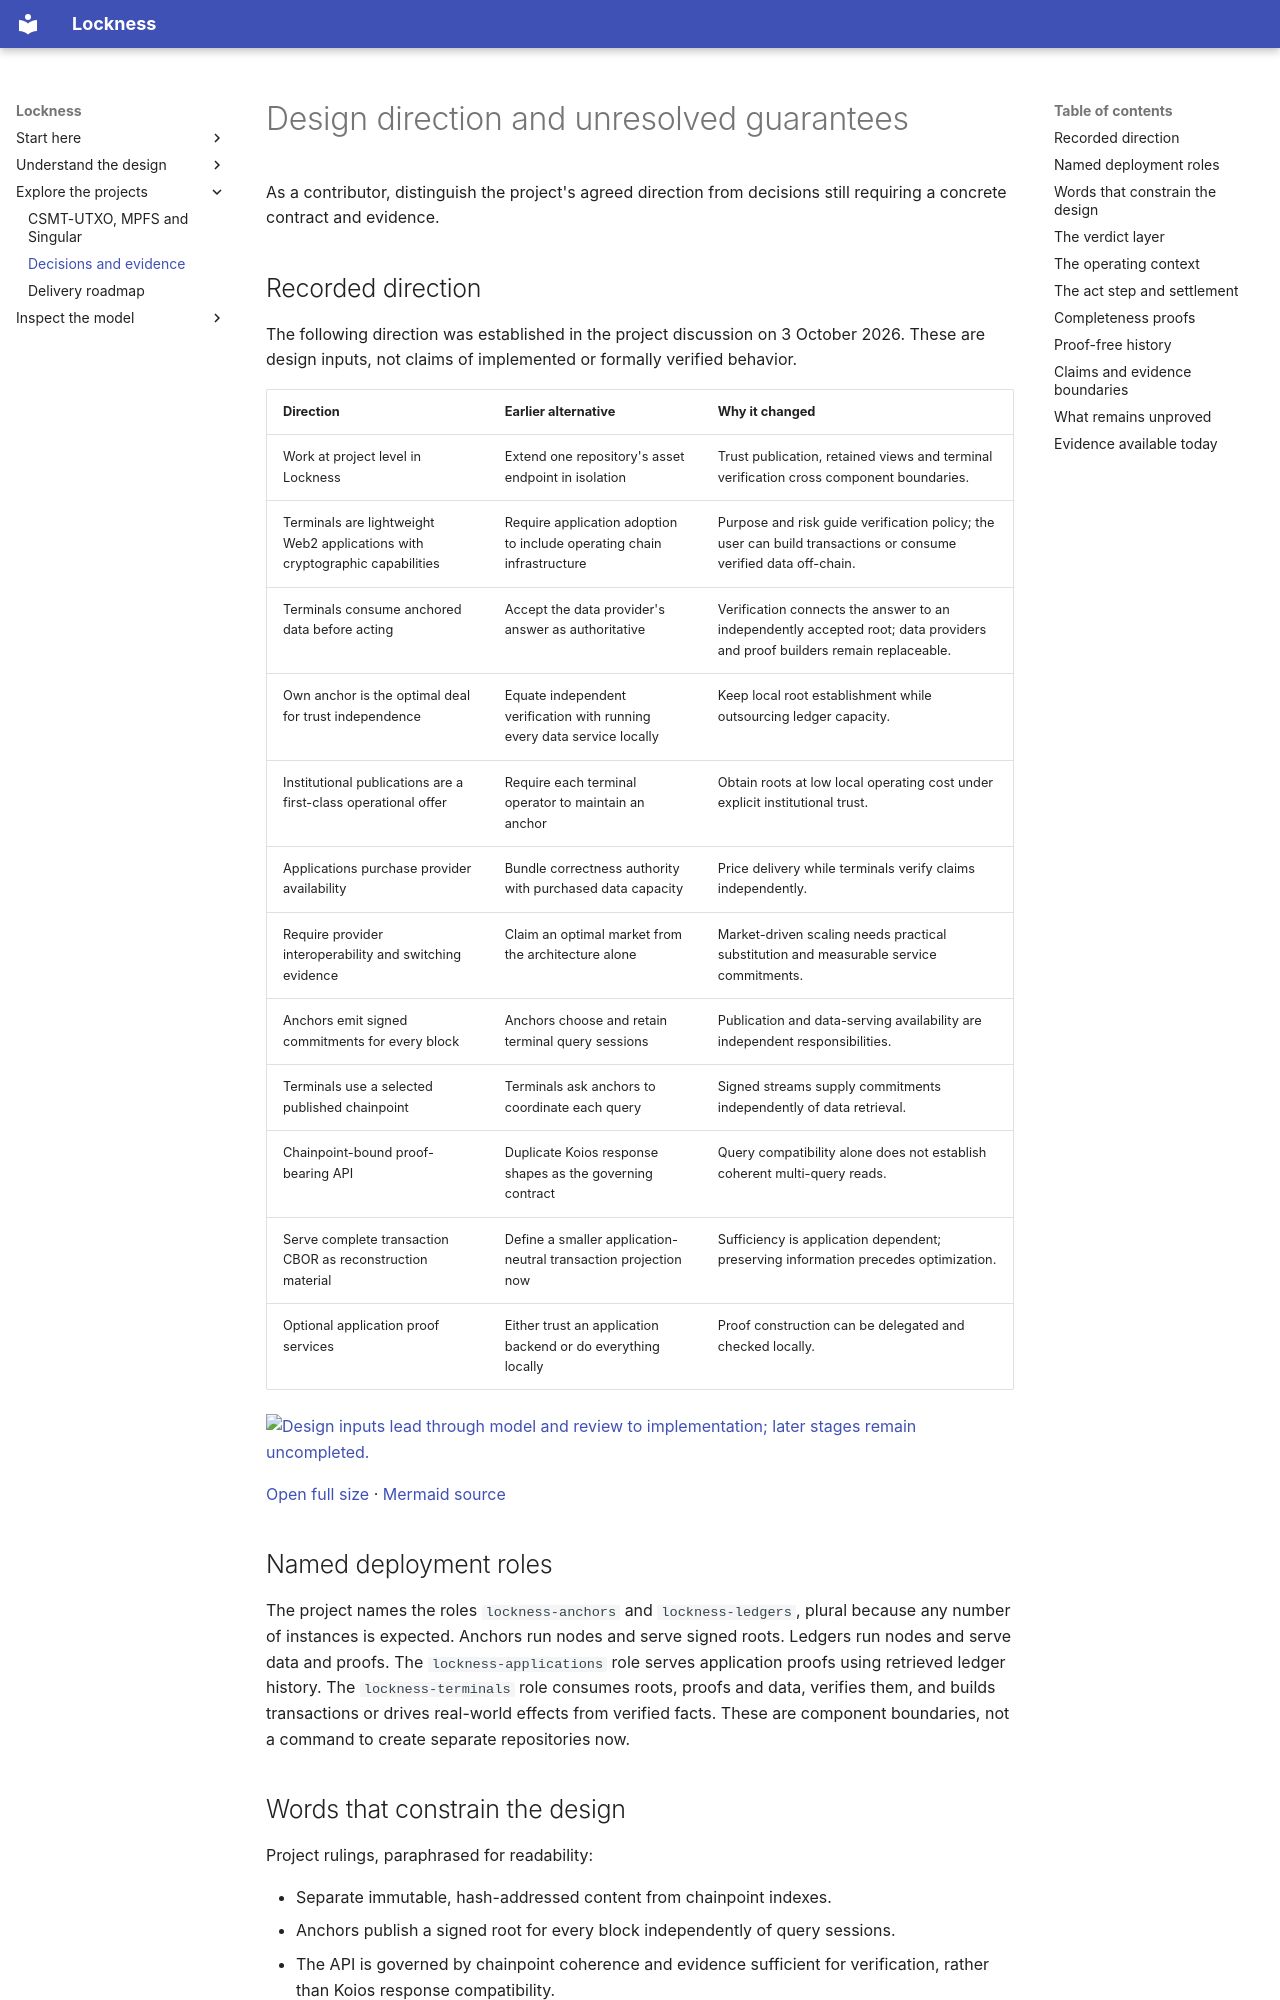

repository: lambdasistemi/lockness · page: design/decisions/index.html · generator: mkdocs

# Design direction and unresolved guarantees

As a contributor, distinguish the project's agreed direction from decisions still requiring a concrete contract and evidence.

## Recorded direction

The following direction was established in the project discussion on 3 October 2026. These are design inputs, not claims of implemented or formally verified behavior.

| Direction | Earlier alternative | Why it changed |
| --- | --- | --- |
| Work at project level in Lockness | Extend one repository's asset endpoint in isolation | Trust publication, retained views and terminal verification cross component boundaries. |
| Terminals are lightweight Web2 applications with cryptographic capabilities | Require application adoption to include operating chain infrastructure | Purpose and risk guide verification policy; the user can build transactions or consume verified data off-chain. |
| Terminals consume anchored data before acting | Accept the data provider's answer as authoritative | Verification connects the answer to an independently accepted root; data providers and proof builders remain replaceable. |
| Own anchor is the optimal deal for trust independence | Equate independent verification with running every data service locally | Keep local root establishment while outsourcing ledger capacity. |
| Institutional publications are a first-class operational offer | Require each terminal operator to maintain an anchor | Obtain roots at low local operating cost under explicit institutional trust. |
| Applications purchase provider availability | Bundle correctness authority with purchased data capacity | Price delivery while terminals verify claims independently. |
| Require provider interoperability and switching evidence | Claim an optimal market from the architecture alone | Market-driven scaling needs practical substitution and measurable service commitments. |
| Anchors emit signed commitments for every block | Anchors choose and retain terminal query sessions | Publication and data-serving availability are independent responsibilities. |
| Terminals use a selected published chainpoint | Terminals ask anchors to coordinate each query | Signed streams supply commitments independently of data retrieval. |
| Chainpoint-bound proof-bearing API | Duplicate Koios response shapes as the governing contract | Query compatibility alone does not establish coherent multi-query reads. |
| Serve complete transaction CBOR as reconstruction material | Define a smaller application-neutral transaction projection now | Sufficiency is application dependent; preserving information precedes optimization. |
| Optional application proof services | Either trust an application backend or do everything locally | Proof construction can be delegated and checked locally. |

<!-- diagram: decisions -->
<div class="diagram"><a href="../diagrams/decisions.png?v=36575202590b3327"><img src="../diagrams/decisions.png?v=36575202590b3327" alt="Design inputs lead through model and review to implementation; later stages remain uncompleted." width="276" loading="lazy"></a></div>
<p class="diagram-links"><a href="../diagrams/decisions.png?v=36575202590b3327">Open full size</a> · <a href="../diagrams/decisions.mmd?v=ff6e120929c51800">Mermaid source</a></p>

## Named deployment roles

The project names the roles `lockness-anchors` and `lockness-ledgers`, plural because any number of instances is expected. Anchors run nodes and serve signed roots. Ledgers run nodes and serve data and proofs. The `lockness-applications` role serves application proofs using retrieved ledger history. The `lockness-terminals` role consumes roots, proofs and data, verifies them, and builds transactions or drives real-world effects from verified facts. These are component boundaries, not a command to create separate repositories now.

## Words that constrain the design

Project rulings, paraphrased for readability:

- Separate immutable, hash-addressed content from chainpoint indexes.
- Anchors publish a signed root for every block independently of query sessions.
- The API is governed by chainpoint coherence and evidence sufficient for verification, rather than Koios response compatibility.

The later discussion refined the last statement: historical transactions can be untrusted reconstruction material, while claims used as authoritative ledger or application facts need verification. The precise endpoint claim inventory is still open. [Proof-free history](#proof-free-history), below, is a verified route for historical transactions: they are accepted when their fold rebuilds the root of the verified state output, under stated hypotheses.

Ledger and application proofs have distinct destinations: ledger witnesses are verified off-chain by terminals and are not carried into transactions. Application proofs are carried in redeemers and checked by application validators. Cardano enforces transaction validity against its own ledger state. This distinction does not stop anchors publishing signed roots.

The temporal distinction is an explicit project ruling:

> "the ledger proofs are about on-chain validity (present), application proofs are about on-chain validation (future)"

Here the present is the selected chainpoint. For the UTxO commitment, the proof establishes output membership under the accepted root, not an independent execution of transaction-validity rules. An application proof is intended for checking a proposed transition on-chain; its availability is not a promise of future transaction acceptance.
